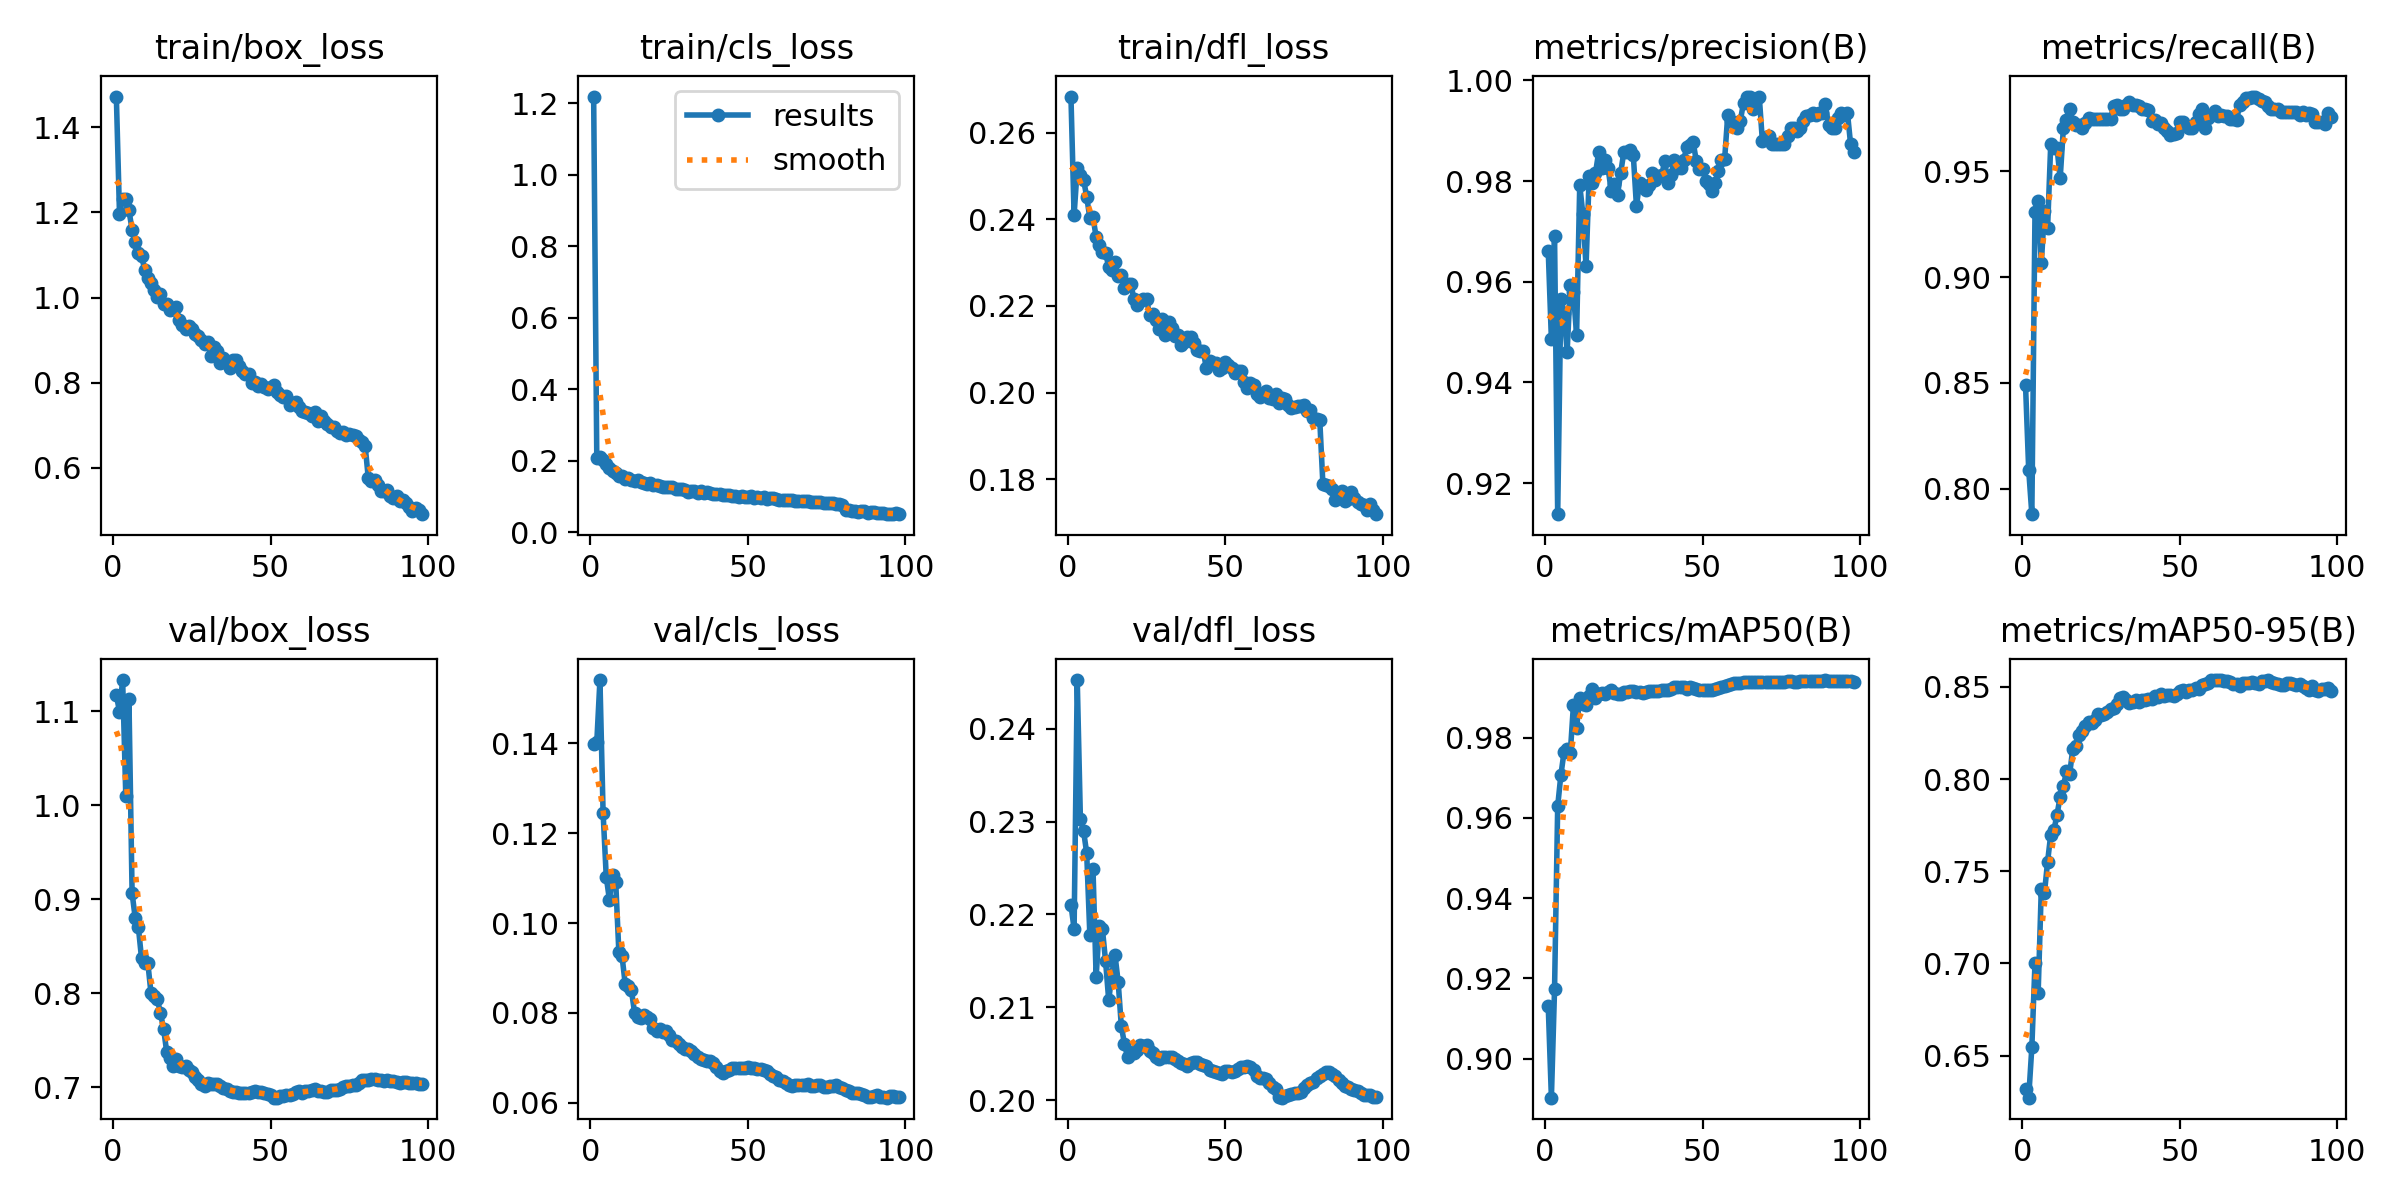

The data file committed next to this chart (first rows):
epoch, time, train/box_loss, train/cls_loss, train/dfl_loss, metrics/precision(B), metrics/recall(B), metrics/mAP50(B), metrics/mAP50-95(B), val/box_loss, val/cls_loss, val/dfl_loss, lr/pg0, lr/pg1, lr/pg2
1, 394.6, 1.472, 1.219, 0.2683, 0.9661, 0.8487, 0.9131, 0.6318, 1.117, 0.1399, 0.2211, 0.06702, 0.0003331, 0.0003331
2, 782.2, 1.197, 0.2065, 0.241, 0.9485, 0.8089, 0.8902, 0.6271, 1.099, 0.1403, 0.2184, 0.03402, 0.0006598, 0.0006598
3, 1169, 1.233, 0.2091, 0.2517, 0.9691, 0.7879, 0.9172, 0.6545, 1.133, 0.1541, 0.2452, 0.001002, 0.00098, 0.00098
4, 1552, 1.231, 0.2023, 0.2501, 0.9138, 0.9308, 0.963, 0.7002, 1.01, 0.1246, 0.2303, 0.0009703, 0.0009703, 0.0009703
5, 1934, 1.205, 0.1903, 0.2492, 0.9566, 0.9357, 0.9706, 0.6837, 1.112, 0.1103, 0.229, 0.0009604, 0.0009604, 0.0009604
6, 2316, 1.159, 0.179, 0.2452, 0.9538, 0.9064, 0.9764, 0.7404, 0.9065, 0.1052, 0.2266, 0.0009505, 0.0009505, 0.0009505
7, 2699, 1.13, 0.1696, 0.2403, 0.9461, 0.931, 0.9772, 0.7381, 0.8798, 0.1107, 0.2178, 0.0009406, 0.0009406, 0.0009406
8, 3081, 1.104, 0.1641, 0.2405, 0.9593, 0.9231, 0.9762, 0.7551, 0.87, 0.1092, 0.2249, 0.0009307, 0.0009307, 0.0009307
9, 3463, 1.098, 0.1581, 0.2359, 0.9579, 0.9629, 0.9882, 0.7698, 0.837, 0.09364, 0.2133, 0.0009208, 0.0009208, 0.0009208
10, 3845, 1.066, 0.1557, 0.234, 0.9494, 0.9608, 0.9825, 0.7722, 0.832, 0.09274, 0.2187, 0.0009109, 0.0009109, 0.0009109
11, 4226, 1.046, 0.1489, 0.2325, 0.9792, 0.961, 0.99, 0.7807, 0.8322, 0.08654, 0.2184, 0.000901, 0.000901, 0.000901
12, 4608, 1.035, 0.1511, 0.2322, 0.9734, 0.9467, 0.9884, 0.7905, 0.8002, 0.08607, 0.215, 0.0008911, 0.0008911, 0.0008911
13, 4990, 1.019, 0.1464, 0.229, 0.9631, 0.9702, 0.9882, 0.796, 0.7966, 0.08503, 0.2107, 0.0008812, 0.0008812, 0.0008812
14, 5371, 1.001, 0.1426, 0.2282, 0.9811, 0.9742, 0.9904, 0.8041, 0.7941, 0.07998, 0.2136, 0.0008713, 0.0008713, 0.0008713
15, 5752, 1.009, 0.1458, 0.2301, 0.9796, 0.9796, 0.9922, 0.8026, 0.7789, 0.07918, 0.2156, 0.0008614, 0.0008614, 0.0008614
16, 6133, 0.9848, 0.1407, 0.2268, 0.9816, 0.9734, 0.99, 0.8164, 0.7623, 0.07896, 0.2127, 0.0008515, 0.0008515, 0.0008515
17, 6514, 0.9852, 0.1369, 0.2272, 0.9857, 0.9717, 0.9908, 0.8177, 0.7374, 0.07946, 0.208, 0.0008416, 0.0008416, 0.0008416
18, 6895, 0.97, 0.1355, 0.2241, 0.9826, 0.9717, 0.9911, 0.824, 0.7315, 0.07908, 0.2061, 0.0008317, 0.0008317, 0.0008317
19, 7276, 0.9725, 0.1377, 0.225, 0.9841, 0.9706, 0.991, 0.8261, 0.7231, 0.07864, 0.2046, 0.0008218, 0.0008218, 0.0008218
20, 7658, 0.9767, 0.1328, 0.2252, 0.9826, 0.9728, 0.9915, 0.8288, 0.7301, 0.07664, 0.2052, 0.0008119, 0.0008119, 0.0008119
21, 8038, 0.9471, 0.1318, 0.2216, 0.978, 0.9754, 0.9918, 0.831, 0.7223, 0.07597, 0.205, 0.000802, 0.000802, 0.000802
22, 8419, 0.9349, 0.129, 0.2203, 0.9795, 0.9745, 0.9911, 0.8301, 0.7221, 0.07651, 0.2055, 0.0007921, 0.0007921, 0.0007921
23, 8801, 0.9259, 0.126, 0.2212, 0.9773, 0.9749, 0.9909, 0.8323, 0.7226, 0.07581, 0.2059, 0.0007822, 0.0007822, 0.0007822
24, 9181, 0.9325, 0.1247, 0.2215, 0.9816, 0.9749, 0.991, 0.835, 0.7187, 0.07606, 0.2058, 0.0007723, 0.0007723, 0.0007723
25, 9562, 0.9273, 0.1253, 0.2215, 0.9858, 0.9749, 0.9913, 0.8346, 0.7167, 0.07504, 0.2059, 0.0007624, 0.0007624, 0.0007624
26, 9944, 0.9153, 0.1266, 0.2179, 0.9859, 0.9749, 0.9915, 0.8353, 0.7112, 0.07403, 0.2053, 0.0007525, 0.0007525, 0.0007525
27, 10325, 0.9102, 0.1209, 0.2181, 0.9863, 0.9749, 0.9916, 0.8365, 0.7078, 0.07368, 0.2051, 0.0007426, 0.0007426, 0.0007426
28, 10706, 0.9012, 0.1211, 0.2167, 0.9852, 0.9749, 0.9916, 0.8381, 0.7036, 0.073, 0.2047, 0.0007327, 0.0007327, 0.0007327
29, 11087, 0.8917, 0.12, 0.2147, 0.9751, 0.9811, 0.9913, 0.8385, 0.7019, 0.07242, 0.2044, 0.0007228, 0.0007228, 0.0007228
30, 11468, 0.896, 0.1168, 0.2169, 0.9797, 0.9811, 0.9914, 0.8404, 0.7049, 0.07201, 0.2047, 0.0007129, 0.0007129, 0.0007129
31, 11849, 0.8639, 0.1129, 0.2134, 0.9788, 0.9796, 0.9912, 0.8439, 0.704, 0.07203, 0.2046, 0.000703, 0.000703, 0.000703
32, 12230, 0.8842, 0.1141, 0.2163, 0.9783, 0.9796, 0.9915, 0.8442, 0.7037, 0.07153, 0.2046, 0.0006931, 0.0006931, 0.0006931
33, 12611, 0.875, 0.1155, 0.215, 0.9792, 0.9812, 0.9916, 0.8431, 0.7033, 0.07074, 0.2047, 0.0006832, 0.0006832, 0.0006832
34, 12993, 0.8468, 0.1105, 0.2131, 0.9816, 0.9828, 0.9916, 0.8411, 0.7016, 0.07014, 0.2045, 0.0006733, 0.0006733, 0.0006733
35, 13374, 0.8593, 0.1138, 0.2133, 0.9803, 0.9812, 0.9918, 0.8419, 0.6998, 0.06975, 0.2042, 0.0006634, 0.0006634, 0.0006634
36, 13755, 0.8468, 0.1096, 0.2109, 0.9809, 0.9812, 0.9917, 0.8427, 0.6981, 0.06942, 0.204, 0.0006535, 0.0006535, 0.0006535
37, 14136, 0.8353, 0.1111, 0.2116, 0.9812, 0.9807, 0.9919, 0.842, 0.6964, 0.06928, 0.2039, 0.0006436, 0.0006436, 0.0006436
38, 14517, 0.8534, 0.1103, 0.2129, 0.9839, 0.9796, 0.9919, 0.8428, 0.6947, 0.06927, 0.2037, 0.0006337, 0.0006337, 0.0006337
39, 14898, 0.8527, 0.1075, 0.2127, 0.9796, 0.9796, 0.9918, 0.8431, 0.6947, 0.06887, 0.204, 0.0006238, 0.0006238, 0.0006238
40, 15279, 0.8401, 0.1072, 0.2115, 0.9811, 0.9789, 0.9922, 0.8434, 0.6939, 0.06805, 0.2041, 0.0006139, 0.0006139, 0.0006139
41, 15660, 0.8269, 0.1054, 0.2099, 0.9842, 0.9738, 0.9926, 0.8432, 0.6939, 0.06717, 0.2041, 0.000604, 0.000604, 0.000604
42, 16041, 0.8217, 0.1026, 0.2097, 0.9826, 0.9741, 0.9927, 0.8449, 0.6939, 0.06667, 0.2039, 0.0005941, 0.0005941, 0.0005941
43, 16422, 0.8203, 0.1032, 0.2096, 0.9826, 0.9725, 0.9926, 0.8447, 0.6944, 0.06706, 0.2038, 0.0005842, 0.0005842, 0.0005842
44, 16803, 0.7997, 0.1034, 0.2057, 0.9841, 0.973, 0.9927, 0.8459, 0.6956, 0.06721, 0.2037, 0.0005743, 0.0005743, 0.0005743
45, 17184, 0.8023, 0.09994, 0.2073, 0.9868, 0.9702, 0.9922, 0.8451, 0.6957, 0.0677, 0.2033, 0.0005644, 0.0005644, 0.0005644
46, 17565, 0.7935, 0.1004, 0.2069, 0.9872, 0.9689, 0.9926, 0.8457, 0.6952, 0.06773, 0.2031, 0.0005545, 0.0005545, 0.0005545
47, 17946, 0.7975, 0.09915, 0.2068, 0.9878, 0.9671, 0.9924, 0.8456, 0.6946, 0.06782, 0.2031, 0.0005446, 0.0005446, 0.0005446
48, 18327, 0.7912, 0.1007, 0.2053, 0.9841, 0.9677, 0.9923, 0.8452, 0.6937, 0.06771, 0.2029, 0.0005347, 0.0005347, 0.0005347
49, 18708, 0.7859, 0.09864, 0.2058, 0.9825, 0.9683, 0.992, 0.8462, 0.6933, 0.0677, 0.2028, 0.0005248, 0.0005248, 0.0005248
50, 19088, 0.79, 0.09876, 0.207, 0.9824, 0.9734, 0.9919, 0.8479, 0.6919, 0.06794, 0.2031, 0.0005149, 0.0005149, 0.0005149
51, 19469, 0.7945, 0.09989, 0.2065, 0.98, 0.9734, 0.9919, 0.8483, 0.6891, 0.06782, 0.2031, 0.000505, 0.000505, 0.000505
52, 19850, 0.7777, 0.09522, 0.2058, 0.9795, 0.9716, 0.9919, 0.8473, 0.6891, 0.06781, 0.203, 0.0004951, 0.0004951, 0.0004951
53, 20232, 0.7712, 0.09754, 0.2045, 0.9779, 0.9702, 0.9919, 0.8484, 0.6906, 0.06757, 0.2031, 0.0004852, 0.0004852, 0.0004852
54, 20612, 0.7663, 0.09616, 0.205, 0.9797, 0.9702, 0.992, 0.8481, 0.6912, 0.06759, 0.2034, 0.0004753, 0.0004753, 0.0004753
55, 20993, 0.769, 0.0985, 0.2051, 0.9819, 0.9734, 0.9924, 0.8492, 0.692, 0.06718, 0.2036, 0.0004654, 0.0004654, 0.0004654
56, 21374, 0.749, 0.09227, 0.2025, 0.9842, 0.9772, 0.9928, 0.849, 0.6917, 0.0671, 0.2036, 0.0004555, 0.0004555, 0.0004555
57, 21755, 0.7526, 0.09443, 0.2011, 0.9843, 0.9796, 0.9929, 0.8509, 0.693, 0.06644, 0.2036, 0.0004456, 0.0004456, 0.0004456
58, 22136, 0.7547, 0.09446, 0.2024, 0.9932, 0.9702, 0.9932, 0.8517, 0.6951, 0.066, 0.2035, 0.0004357, 0.0004357, 0.0004357
59, 22517, 0.7419, 0.09274, 0.2019, 0.992, 0.9754, 0.9933, 0.8518, 0.6959, 0.06575, 0.2032, 0.0004258, 0.0004258, 0.0004258
60, 22898, 0.7344, 0.08983, 0.1998, 0.9915, 0.9765, 0.9936, 0.8535, 0.6941, 0.06516, 0.2026, 0.0004159, 0.0004159, 0.0004159
... 38 more rows
